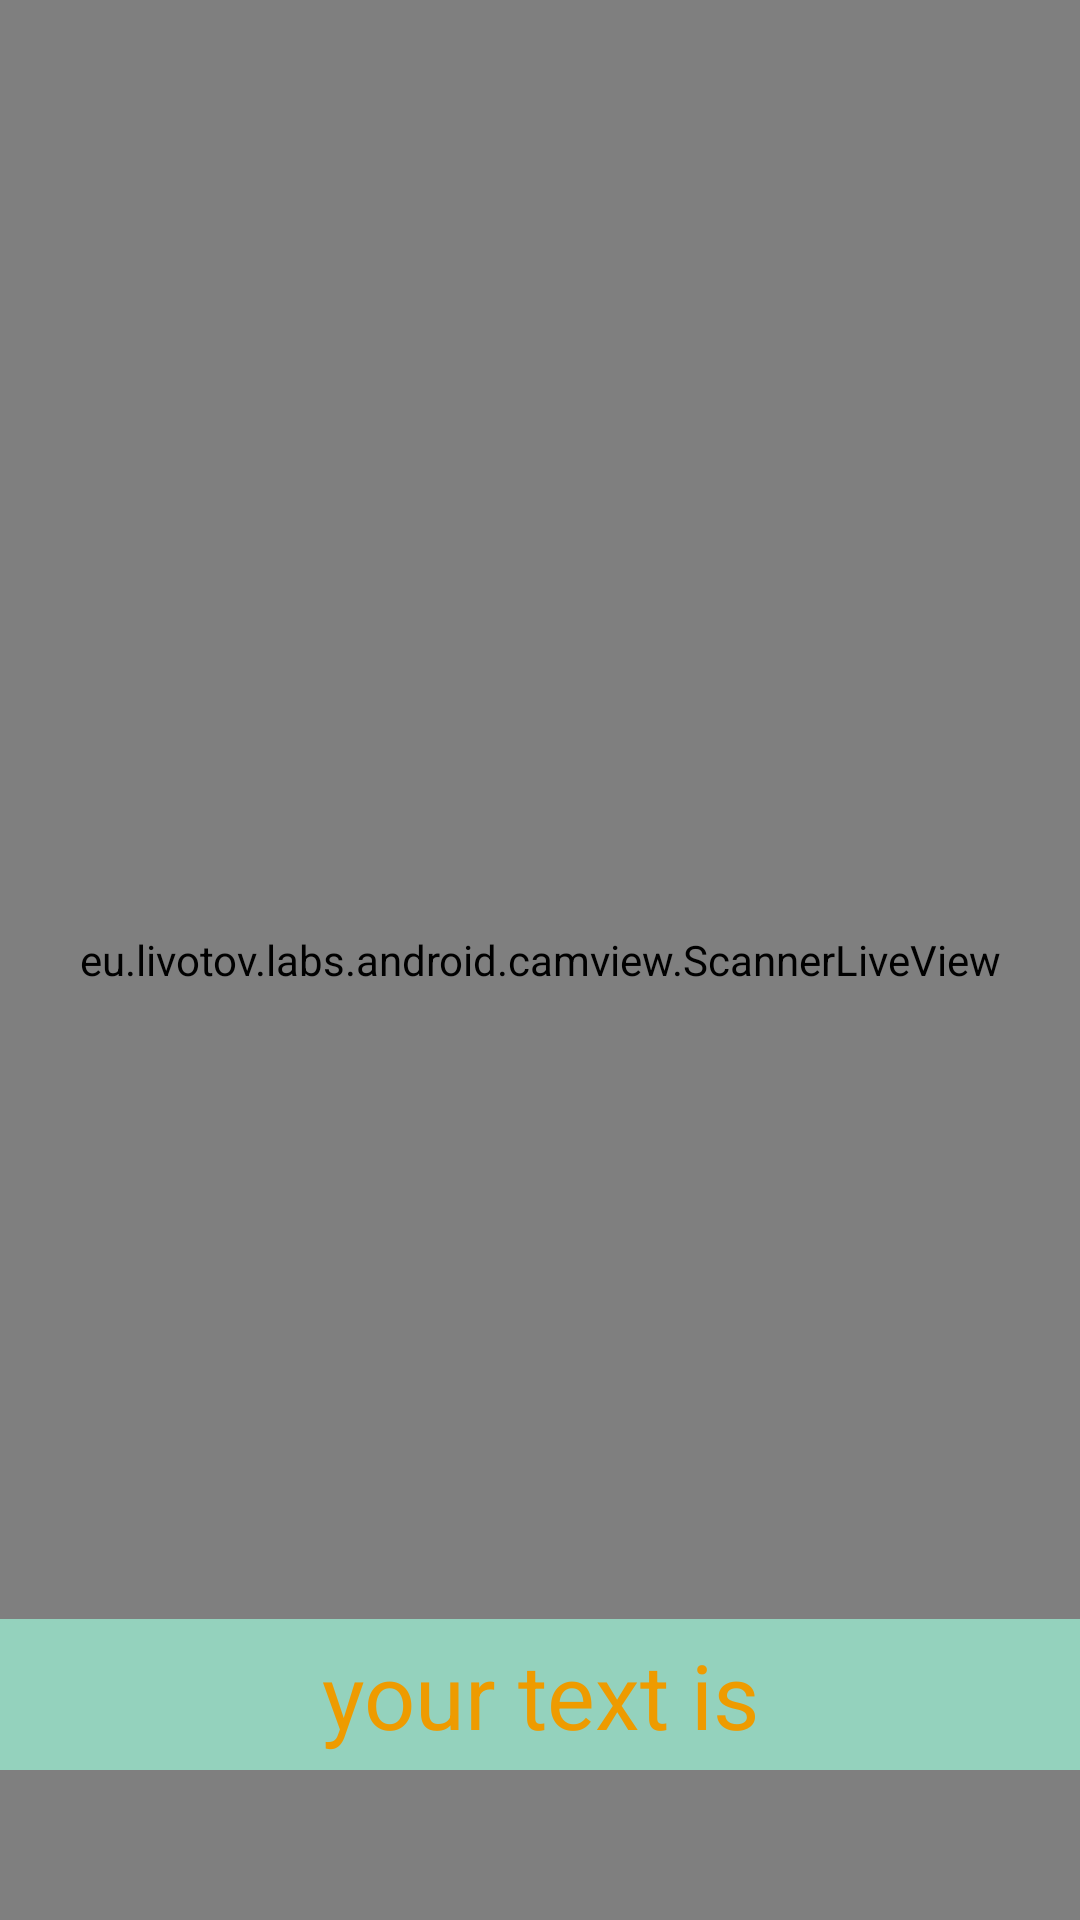

Here is an Android app screen rendered from its layout file. Give the layout XML and the strings, colors and styles it references.
<!-- AndroidManifest.xml: application theme Theme.QRCode -->
<!-- res/layout/activity_scan_qr.xml -->
<?xml version="1.0" encoding="utf-8"?>
<RelativeLayout
    xmlns:card_view="http://schemas.android.com/apk/res-auto"
    xmlns:android="http://schemas.android.com/apk/res/android"
    xmlns:tools="http://schemas.android.com/tools"
    android:layout_width="match_parent"
    android:layout_height="match_parent"
    android:backgroundTint="#E9D8A6"
    tools:context=".scanQR">

<eu.livotov.labs.android.camview.ScannerLiveView
        android:id="@+id/camView"
        android:layout_width="match_parent"
        android:layout_height="match_parent" />

    <TextView
        android:id="@+id/scanData"
        android:layout_width="match_parent"
        android:layout_height="wrap_content"
        android:layout_alignParentBottom="true"
        android:layout_marginBottom="50dp"
        android:gravity="center"
        android:hint="your text is"
        android:textColorHint="#EE9B00"
        android:background="#94D2BD"
        android:textSize="30sp"
        android:padding="5dp"/>

</RelativeLayout>
<!-- resources referenced by this layout -->
<resources>
  <style name="Theme.QRCode" parent="Theme.MaterialComponents.DayNight.NoActionBar">
          
          <item name="colorPrimary">@color/purple_500</item>
          <item name="colorPrimaryVariant">@color/purple_700</item>
          <item name="colorOnPrimary">@color/white</item>
          
          <item name="colorSecondary">@color/teal_200</item>
          <item name="colorSecondaryVariant">@color/teal_700</item>
          <item name="colorOnSecondary">@color/black</item>
          
          <item name="android:statusBarColor" tools:targetApi="l">?attr/colorPrimaryVariant</item>
      </style>
  <!-- not gathered from this repository: default colours our renderer supplied (Android Studio template values) -->
  <color name="purple_500">#FF6200EE</color>
  <color name="purple_700">#FF3700B3</color>
  <color name="teal_200">#FF03DAC5</color>
  <color name="teal_700">#FF018786</color>
  <color name="black">#FF000000</color>
  <color name="white">#FFFFFFFF</color>
</resources>
